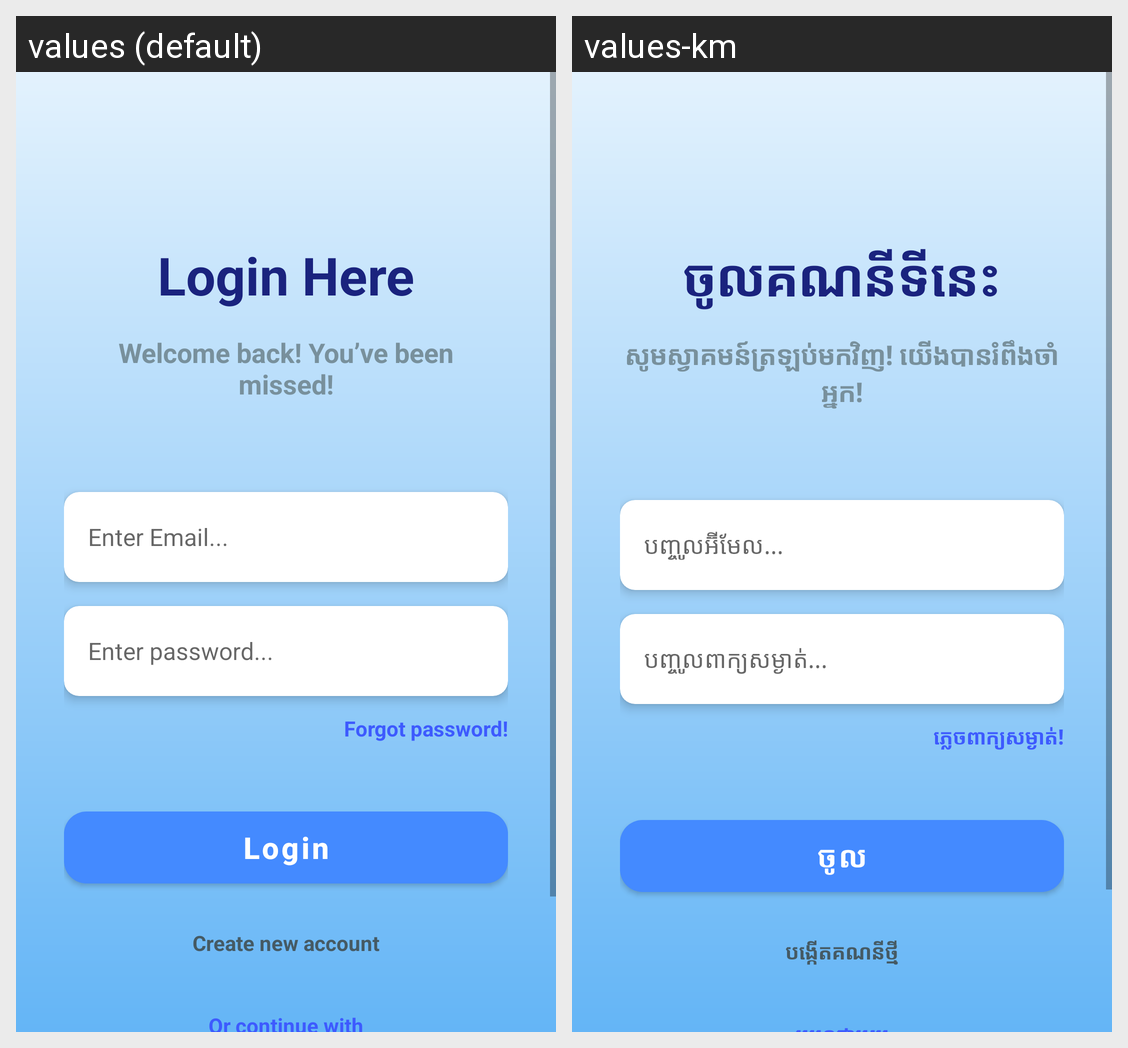

The Android screen above is rendered under two locales of the same app. Produce the string resources it draws, with the default and per-locale values.
Android screen res/layout/activity_sign_in.xml rendered under 2 locales, left to right: values (default), values-km. Device: Nexus 5 (rendered at 1080×1920; each locale shown at half size, 540×960, under a caption strip naming it); theme Theme.MaterialComponents.DayNight.NoActionBar.
Strings drawn on this screen, with the default value and each locale's value (text and hints the layout hard-codes, and strings that could not be matched under every locale, appear in the picture but are not listed):

login_here
  values: Login Here
  values-km: ចូលគណនីទីនេះ

welcome_back_you_ve_been_nmissed
  values: Welcome back! You’ve been
      missed!
  values-km: សូមស្វាគមន៍ត្រឡប់មកវិញ! យើងបានរំពឹងចាំអ្នក!

enter_email
  values: Enter Email...
  values-km: បញ្ចូលអ៊ីមែល...

enter_password
  values: Enter password...
  values-km: បញ្ចូលពាក្យសម្ងាត់...

forgot_password
  values: Forgot password!
  values-km: ភ្លេចពាក្យសម្ងាត់!

login
  values: Login
  values-km: ចូល

create_new_account
  values: Create new account
  values-km: បង្កើតគណនីថ្មី
